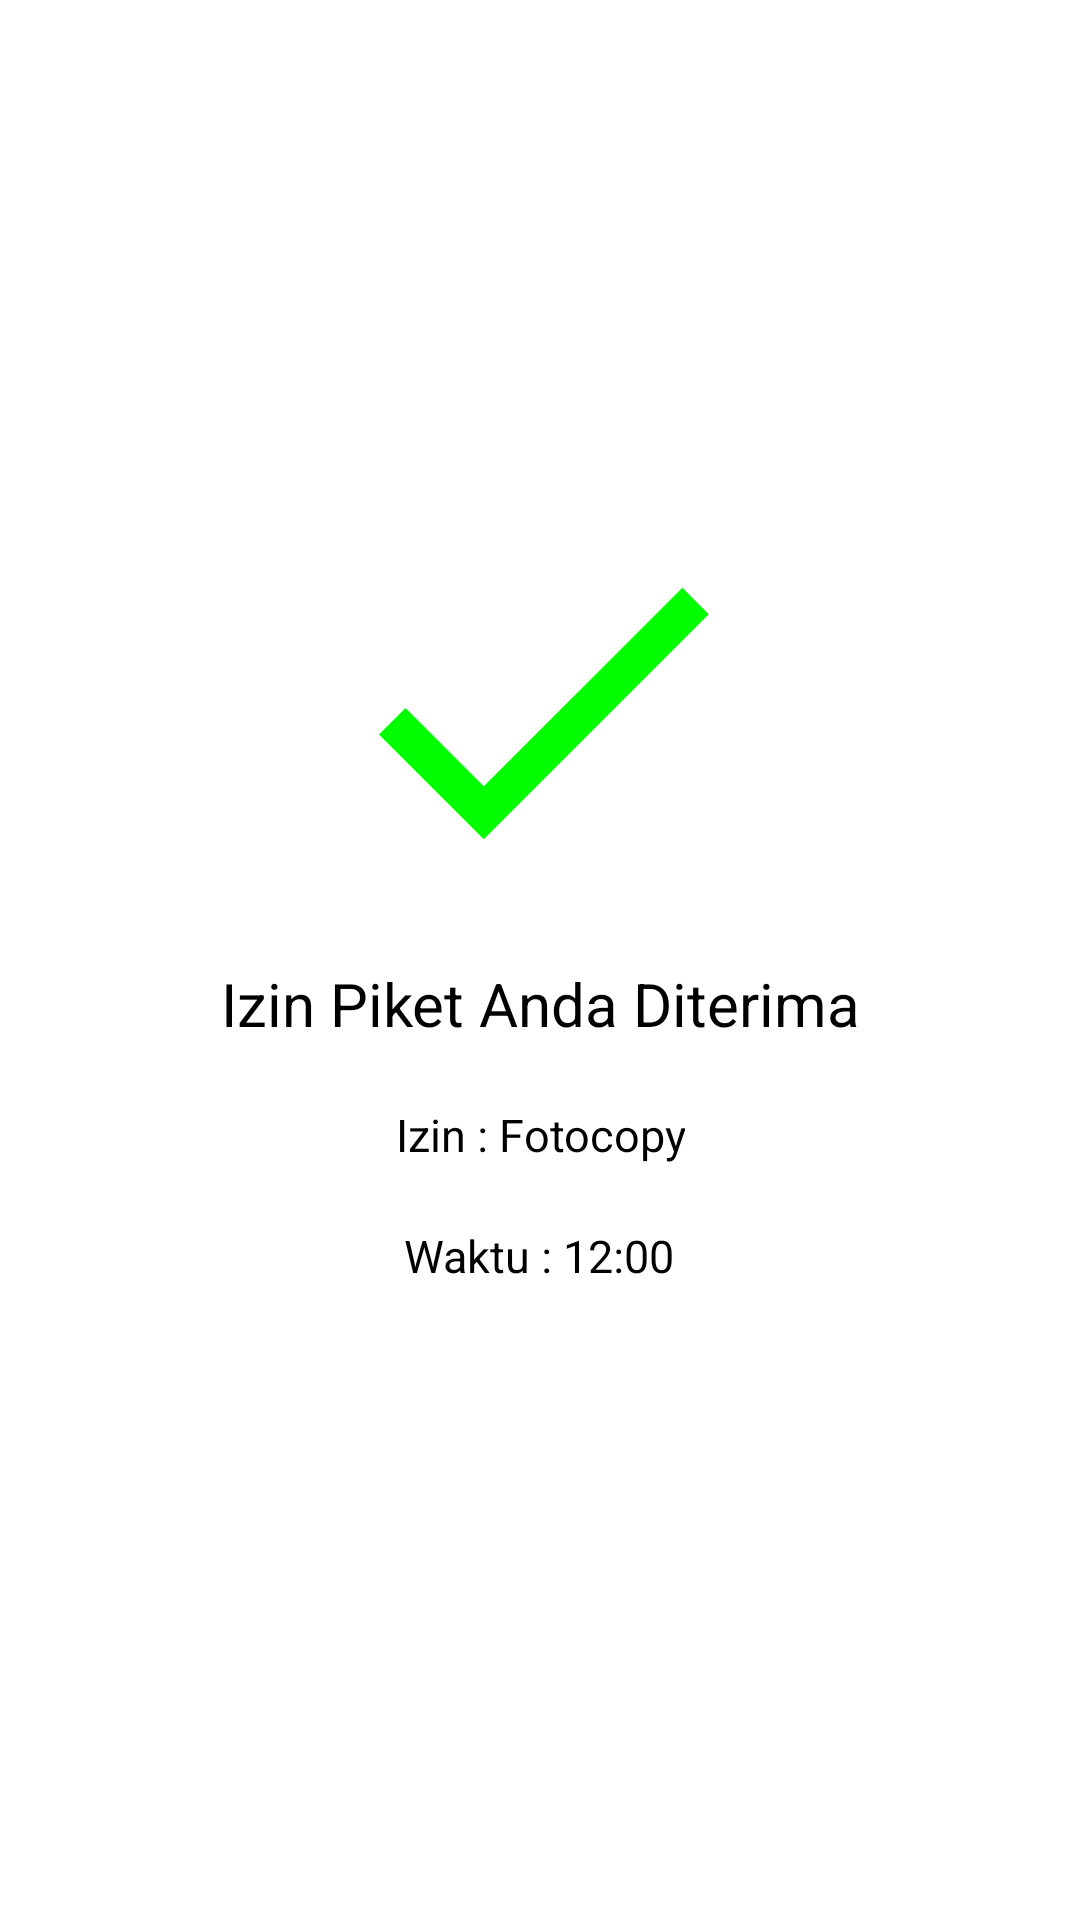

Produce the Android XML layout that renders to this screen, including the resource entries it uses.
<!-- AndroidManifest.xml: application theme AppTheme -->
<!-- res/layout/dialog_izin_piket.xml -->
<?xml version="1.0" encoding="utf-8"?>
<LinearLayout
    xmlns:android="http://schemas.android.com/apk/res/android"
    android:orientation="vertical"
    android:layout_width="300dp"
    android:layout_height="400dp"
    android:layout_gravity="center"
    android:gravity="center"
    android:background="@android:color/white">

    <LinearLayout
        android:layout_width="wrap_content"
        android:layout_height="wrap_content"
        android:orientation="vertical"
        android:gravity="center">
        <ImageView
            android:layout_marginTop="10dp"
            android:layout_marginBottom="10dp"
            android:layout_width="match_parent"
            android:layout_height="150dp"
            android:src="@drawable/ic_check_black_24dp"
            android:id="@+id/img_dialog_piket"
            android:scaleType="fitCenter"
            android:layout_gravity="center"/>
        <TextView
            android:layout_marginBottom="20dp"
            android:id="@+id/tv_status_izin_piket"
            android:layout_width="wrap_content"
            android:layout_height="wrap_content"
            android:textAlignment="center"
            android:text="Izin Piket Anda Diterima"
            android:textColor="@android:color/black"
            android:textSize="20sp"/>
        <TextView
            android:layout_marginBottom="20dp"
            android:id="@+id/tv_alasan"
            android:layout_width="wrap_content"
            android:layout_height="wrap_content"
            android:textAlignment="center"
            android:text="Izin : Fotocopy"
            android:textColor="@android:color/black"
            android:textSize="15sp"/>
        <TextView
            android:layout_marginBottom="20dp"
            android:id="@+id/tv_time"
            android:layout_width="wrap_content"
            android:layout_height="wrap_content"
            android:textAlignment="center"
            android:text="Waktu : 12:00"
            android:textColor="@android:color/black"
            android:textSize="15sp"/>

        <Button
            android:layout_width="100dp"
            android:layout_height="30dp"
            android:layout_marginBottom="10dp"
            android:text="@string/close"
            android:textColor="@android:color/white"
            android:background="@drawable/custom_button"
            android:id="@+id/btn_close_dialog"/>
    </LinearLayout>
</LinearLayout>
<!-- resources referenced by this layout -->
<resources>
  <!-- drawable ic_check_black_24dp (drawable) -->
  <vector android:height="24dp" android:tint="#02FF00"
      android:viewportHeight="24.0" android:viewportWidth="24.0"
      android:width="24dp" xmlns:android="http://schemas.android.com/apk/res/android">
      <path android:fillColor="#FF000000" android:pathData="M9,16.17L4.83,12l-1.42,1.41L9,19 21,7l-1.41,-1.41z"/>
  </vector>
  <string name="close">Close</string>
  <style name="AppTheme" parent="Theme.AppCompat.Light.NoActionBar">
          
          <item name="colorPrimary">@color/colorPrimary</item>
          <item name="colorPrimaryDark">@color/colorPrimaryDark</item>
          <item name="colorAccent">@color/colorAccent</item>
      </style>
  <color name="colorPrimary">#BE2EDD</color>
  <color name="colorPrimaryDark">#BE2EDD</color>
  <color name="colorAccent">#D81B60</color>
</resources>
